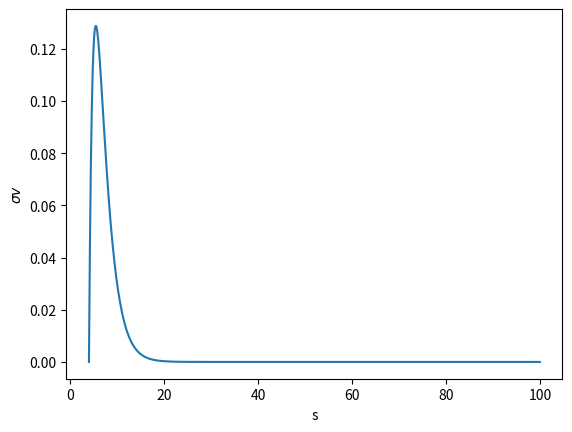
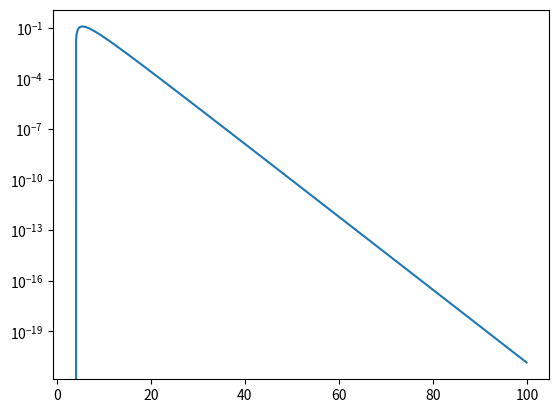

Python code for these plots, in order:
import numpy as np
from matplotlib import pyplot as plt

def f(s):
    m=1.0
    v0=1.0
    #factor0 = np.sqrt(2.0/np.pi)/(v0**3 * m**4)                            # Scalar coefficient
    factor0 = 1.0
    factor1 = (s - 4.0*(m**2)) * np.exp(-(s-4.0*m**2)/(2.0*m**2*v0**2))     # velocity and its distribution
    factor2 = 1.0 / s                                                       # matrix element
    return factor0*factor1*factor2

if __name__=="__main__":
    ss = np.arange(4.0,100.0,0.1)
    #print(ss)

    plt.xlabel('s')
    plt.ylabel(r'$\sigma v$')
    ys = f(ss)
    plt.plot(ss,ys)
    plt.savefig('integrand.png')
    plt.show()

    plt.figure()
    plt.plot(ss,ys)
    plt.yscale('log')
    plt.savefig('integrand_log.png')
    plt.show()